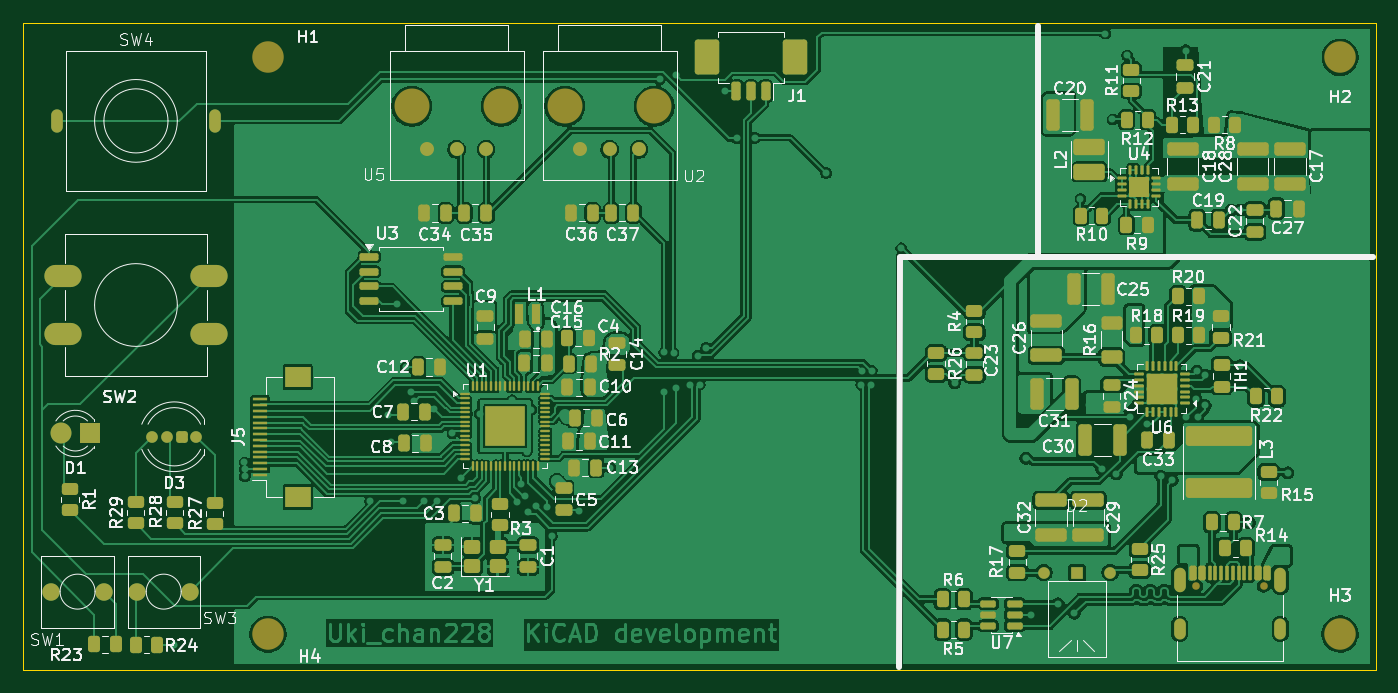
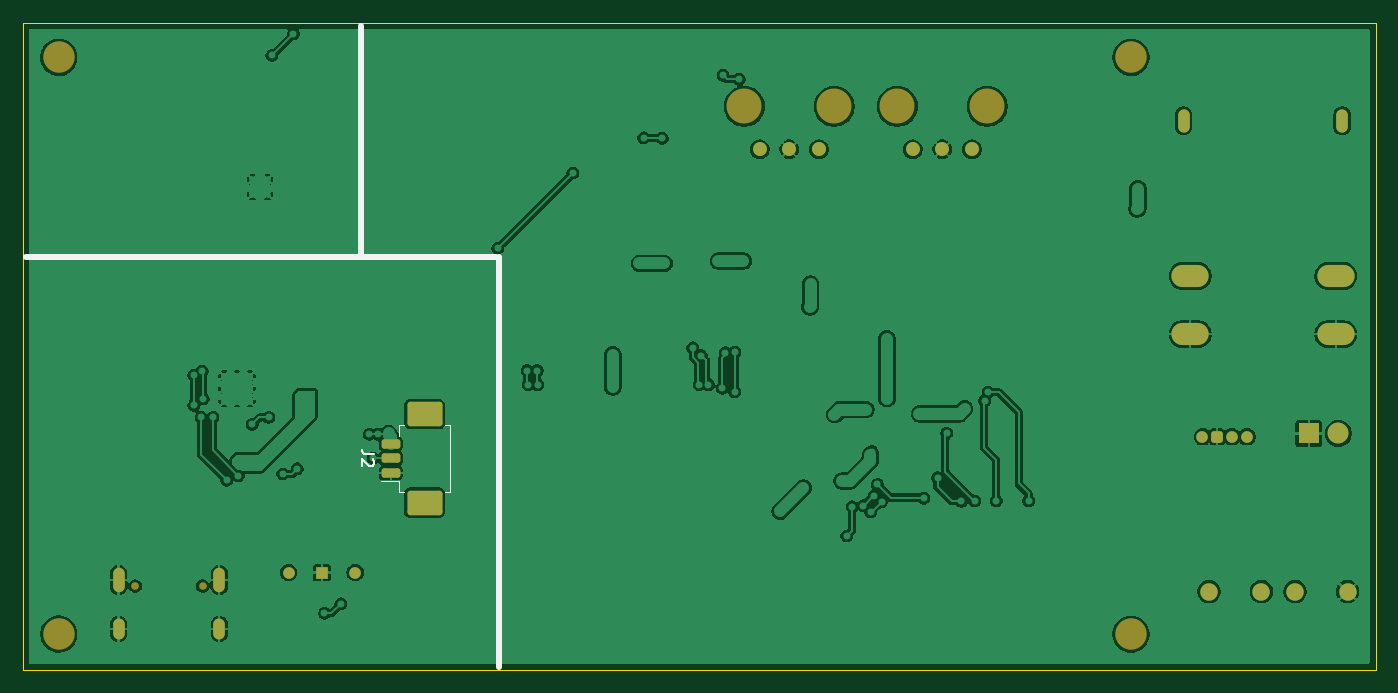
Circuit board: 9 layer files. Board 116.1 x 55.5 mm.
- bottom_copper: Interuppter-B_Cu.gbr (241011 bytes)
- bottom_mask: Interuppter-B_Mask.gbr (3145 bytes)
- paste: Interuppter-B_Paste.gbr (1368 bytes)
- bottom_silk: Interuppter-B_Silkscreen.gbr (1897 bytes)
- outline: Interuppter-Edge_Cuts.gbr (613 bytes)
- top_copper: Interuppter-F_Cu.gbr (487400 bytes)
- top_mask: Interuppter-F_Mask.gbr (15446 bytes)
- paste: Interuppter-F_Paste.gbr (14299 bytes)
- top_silk: Interuppter-F_Silkscreen.gbr (152734 bytes)

=== bottom_copper: Interuppter-B_Cu.gbr (241011 bytes, source omitted) ===
=== bottom_mask: Interuppter-B_Mask.gbr (3145 bytes, source withheld) ===
=== paste: Interuppter-B_Paste.gbr (1368 bytes, source withheld) ===
=== bottom_silk: Interuppter-B_Silkscreen.gbr ===
%TF.GenerationSoftware,KiCad,Pcbnew,10.0.3*%
%TF.CreationDate,2026-06-06T22:55:22+03:00*%
%TF.ProjectId,Interuppter,496e7465-7275-4707-9074-65722e6b6963,rev?*%
%TF.SameCoordinates,Original*%
%TF.FileFunction,Legend,Bot*%
%TF.FilePolarity,Positive*%
%FSLAX46Y46*%
G04 Gerber Fmt 4.6, Leading zero omitted, Abs format (unit mm)*
G04 Created by KiCad (PCBNEW 10.0.3) date 2026-06-06 22:55:22*
%MOMM*%
%LPD*%
G01*
G04 APERTURE LIST*
%ADD10C,0.500000*%
%ADD11C,0.150000*%
%ADD12C,0.120000*%
G04 APERTURE END LIST*
D10*
X230932500Y-153290000D02*
X230942859Y-118100000D01*
X231266250Y-118100000D02*
X271542500Y-118100000D01*
X242782500Y-98280000D02*
X242782500Y-118060000D01*
D11*
X241707319Y-135026666D02*
X242421604Y-135026666D01*
X242421604Y-135026666D02*
X242564461Y-134979047D01*
X242564461Y-134979047D02*
X242659700Y-134883809D01*
X242659700Y-134883809D02*
X242707319Y-134740952D01*
X242707319Y-134740952D02*
X242707319Y-134645714D01*
X241802557Y-135455238D02*
X241754938Y-135502857D01*
X241754938Y-135502857D02*
X241707319Y-135598095D01*
X241707319Y-135598095D02*
X241707319Y-135836190D01*
X241707319Y-135836190D02*
X241754938Y-135931428D01*
X241754938Y-135931428D02*
X241802557Y-135979047D01*
X241802557Y-135979047D02*
X241897795Y-136026666D01*
X241897795Y-136026666D02*
X241993033Y-136026666D01*
X241993033Y-136026666D02*
X242135890Y-135979047D01*
X242135890Y-135979047D02*
X242707319Y-135407619D01*
X242707319Y-135407619D02*
X242707319Y-136026666D01*
%TO.C,J2*%
D12*
X239562500Y-138220000D02*
X239562500Y-137270000D01*
X239112500Y-138220000D02*
X239562500Y-138220000D01*
X235592500Y-138220000D02*
X235142500Y-138220000D01*
X235142500Y-138220000D02*
X235142500Y-132500000D01*
X239562500Y-137270000D02*
X241052500Y-137270000D01*
X239562500Y-132500000D02*
X239562500Y-133450000D01*
X239112500Y-132500000D02*
X239562500Y-132500000D01*
X235142500Y-132500000D02*
X235592500Y-132500000D01*
%TD*%
M02*

=== outline: Interuppter-Edge_Cuts.gbr ===
%TF.GenerationSoftware,KiCad,Pcbnew,10.0.3*%
%TF.CreationDate,2026-06-06T22:55:22+03:00*%
%TF.ProjectId,Interuppter,496e7465-7275-4707-9074-65722e6b6963,rev?*%
%TF.SameCoordinates,Original*%
%TF.FileFunction,Profile,NP*%
%FSLAX46Y46*%
G04 Gerber Fmt 4.6, Leading zero omitted, Abs format (unit mm)*
G04 Created by KiCad (PCBNEW 10.0.3) date 2026-06-06 22:55:23*
%MOMM*%
%LPD*%
G01*
G04 APERTURE LIST*
%TA.AperFunction,Profile*%
%ADD10C,0.050000*%
%TD*%
G04 APERTURE END LIST*
D10*
X155747500Y-98010000D02*
X271797500Y-98010000D01*
X271797500Y-153510000D01*
X155747500Y-153510000D01*
X155747500Y-98010000D01*
M02*

=== top_copper: Interuppter-F_Cu.gbr (487400 bytes, source omitted) ===
=== top_mask: Interuppter-F_Mask.gbr (15446 bytes, source omitted) ===
=== paste: Interuppter-F_Paste.gbr (14299 bytes, source omitted) ===
=== top_silk: Interuppter-F_Silkscreen.gbr (152734 bytes, source omitted) ===
